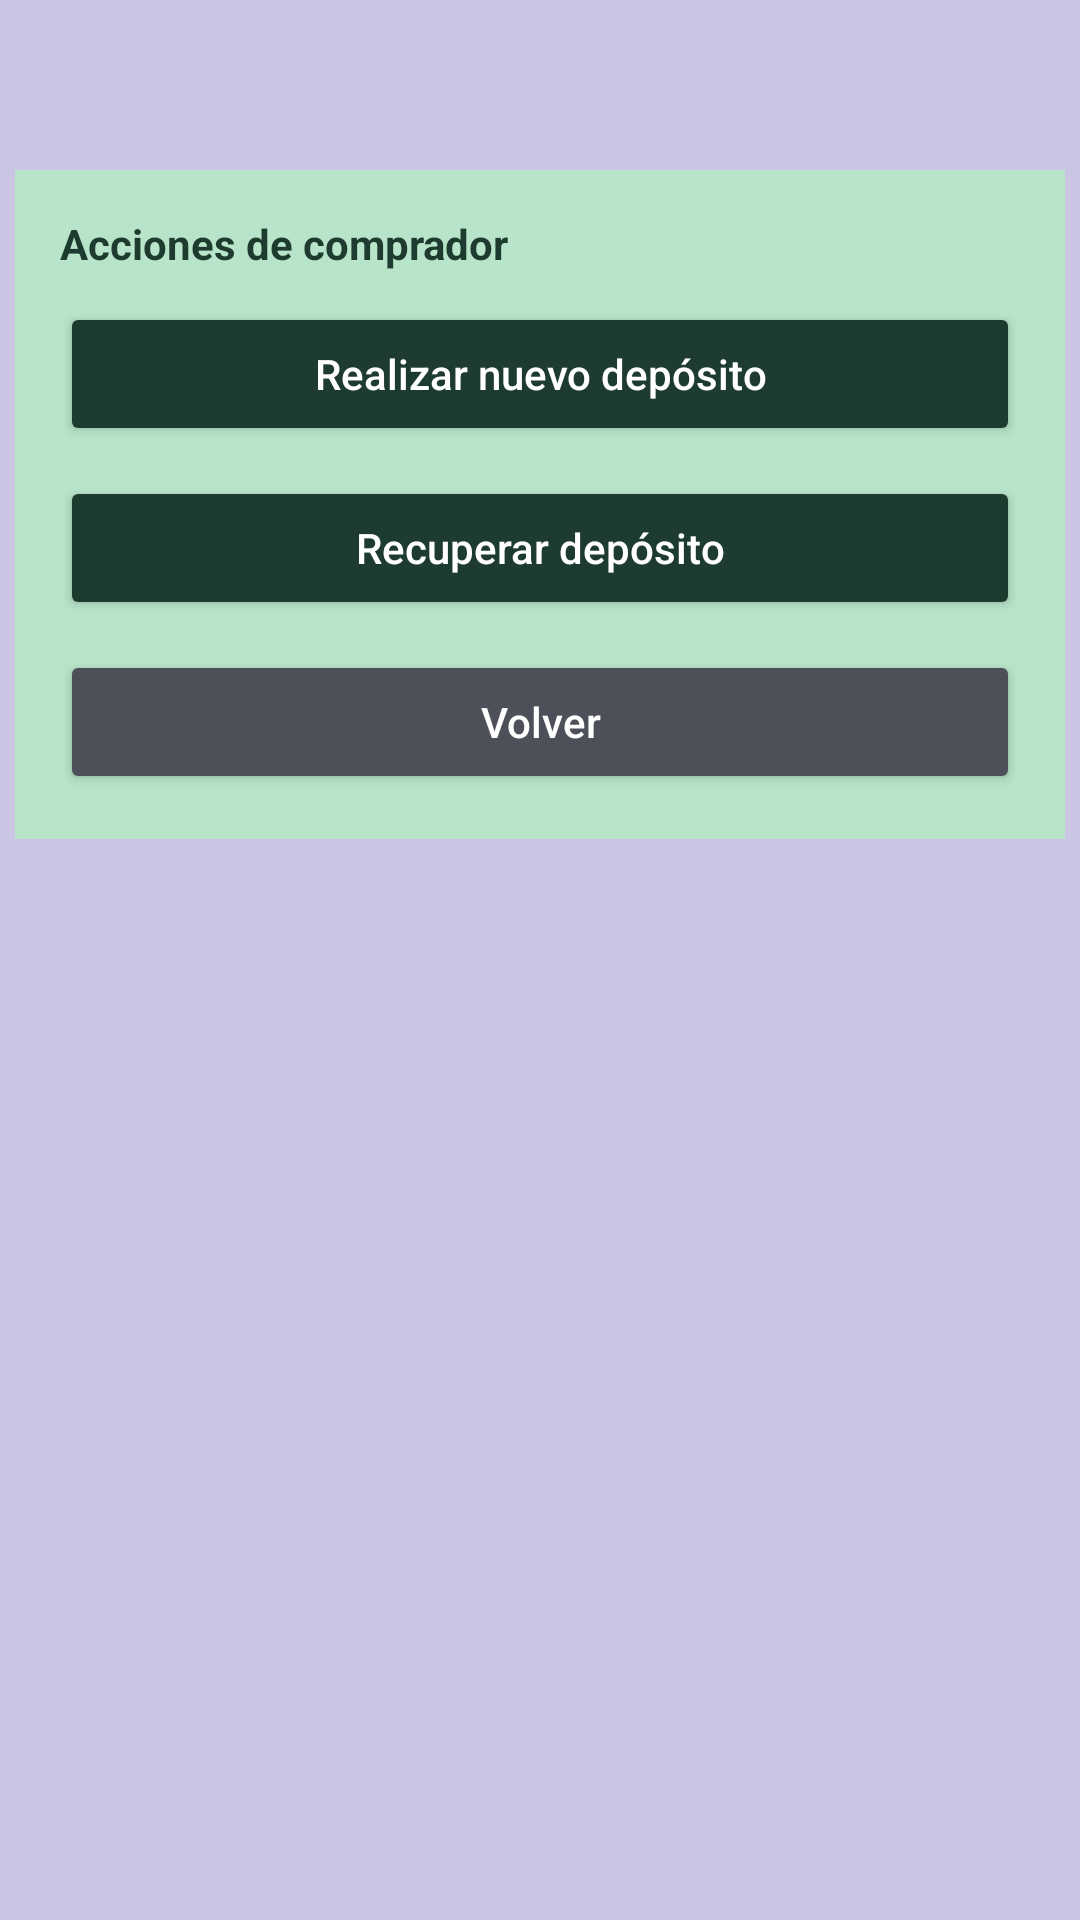

This screen was rendered from an Android layout file. Write that file and the resources it references.
<!-- AndroidManifest.xml: application theme Theme.FairPay -->
<!-- res/layout/fragment_comprador.xml -->
<?xml version="1.0" encoding="utf-8"?>
<ScrollView xmlns:android="http://schemas.android.com/apk/res/android"
    xmlns:app="http://schemas.android.com/apk/res-auto"
    android:layout_width="match_parent"
    android:layout_height="wrap_content"
    android:background="#C9C5E3">

    <LinearLayout
        android:layout_width="match_parent"
        android:layout_height="wrap_content"
        android:orientation="vertical"
        android:padding="5dp">

        
        <androidx.cardview.widget.CardView
            android:layout_width="match_parent"
            android:layout_height="wrap_content"
            android:layout_marginBottom="10dp"
            app:cardCornerRadius="8dp"
            app:cardBackgroundColor="#C9C5E3"
            app:cardElevation="0dp">
            <TextView
                android:id="@+id/tv_resultado_log"
                android:layout_width="match_parent"
                android:layout_height="wrap_content"
                android:gravity="center"
                android:padding="10dp"
                android:text=""
                android:textColor="#333333"
                android:textSize="16sp" />
        </androidx.cardview.widget.CardView>

        
        <LinearLayout
            android:id="@+id/layout_buyer_menu"
            android:layout_width="match_parent"
            android:layout_height="wrap_content"
            android:orientation="vertical"
            android:visibility="visible"
            android:background="#B8E4C9"
            android:padding="15dp">
            <TextView android:layout_width="wrap_content" android:layout_height="wrap_content" android:text="Acciones de comprador" android:textStyle="bold" android:paddingBottom="10dp" android:textColor="#1D3B2F" />
            <Button android:id="@+id/btn_buyer_new" android:layout_width="match_parent" android:layout_height="wrap_content" android:text="Realizar nuevo depósito" android:textAllCaps="false" android:backgroundTint="#1D3B2F" android:textColor="#FFFFFF" app:cornerRadius="8dp" />
            <Button android:id="@+id/btn_buyer_existing" android:layout_width="match_parent" android:layout_height="wrap_content" android:text="Recuperar depósito" android:textAllCaps="false" android:backgroundTint="#1D3B2F" android:textColor="#FFFFFF" app:cornerRadius="8dp" android:layout_marginTop="10dp"/>
            <Button android:id="@+id/btn_buyer_back" android:layout_width="match_parent" android:layout_height="wrap_content" android:text="Volver" android:textAllCaps="false" android:backgroundTint="#4D5059" android:textColor="#FFFFFF" app:cornerRadius="8dp" android:layout_marginTop="10dp"/>
        </LinearLayout>

        
        <LinearLayout
            android:id="@+id/layout_forms_container"
            android:layout_width="match_parent"
            android:layout_height="wrap_content"
            android:orientation="vertical"
            android:visibility="gone"
            android:background="#B8E4C9"
            android:padding="10dp">

            <LinearLayout android:id="@+id/layout_create_escrow" android:layout_width="match_parent" android:layout_height="wrap_content" android:orientation="vertical" android:visibility="gone">
                <EditText android:id="@+id/input_private_key" android:layout_width="match_parent" android:layout_height="wrap_content" android:hint="Tu clave privada" android:textColorHint="#4D5059" android:background="#FFFFFF" android:inputType="textPassword" android:textColor="#1D3B2F" android:padding="10dp"/>
                <EditText android:id="@+id/input_seller" android:layout_width="match_parent" android:layout_height="wrap_content" android:hint="Dirección del vendedor" android:textColorHint="#4D5059" android:background="#FFFFFF" android:textColor="#1D3B2F" android:padding="10dp" android:layout_marginTop="10dp"/>
                <Button android:id="@+id/button_enviar_create_escrow" android:layout_width="match_parent" android:layout_height="wrap_content" android:text="Crear depósito" android:textAllCaps="false" android:backgroundTint="#1D3B2F" android:textColor="#FFFFFF" app:cornerRadius="8dp" android:layout_marginTop="10dp"/>
                <Button android:id="@+id/button_search_id" android:layout_width="match_parent" android:layout_height="wrap_content" android:text="Buscar ID confirmado" android:textAllCaps="false" android:backgroundTint="#1D3B2F" android:textColor="#FFFFFF" app:cornerRadius="8dp" android:visibility="gone" android:layout_marginTop="10dp"/>
            </LinearLayout>

            <LinearLayout android:id="@+id/layout_fund_escrow" android:layout_width="match_parent" android:layout_height="wrap_content" android:orientation="vertical" android:visibility="gone">
                <EditText android:id="@+id/input_escrow_id" android:layout_width="match_parent" android:layout_height="wrap_content" android:hint="Id depósito" android:textColorHint="#4D5059" android:background="#FFFFFF" android:enabled="false" android:textColor="#1D3B2F" android:padding="10dp"/>
                <EditText android:id="@+id/input_private_key_fund" android:layout_width="match_parent" android:layout_height="wrap_content" android:hint="Tu clave privada" android:textColorHint="#4D5059" android:background="#FFFFFF" android:inputType="textPassword" android:textColor="#1D3B2F" android:padding="10dp" android:layout_marginTop="10dp"/>
                <EditText android:id="@+id/input_fund_amount" android:layout_width="match_parent" android:layout_height="wrap_content" android:hint="Cantidad (ETH)" android:textColorHint="#4D5059" android:background="#FFFFFF" android:inputType="numberDecimal" android:textColor="#1D3B2F" android:padding="10dp" android:layout_marginTop="10dp"/>
                <Button android:id="@+id/button_fund_escrow" android:layout_width="match_parent" android:layout_height="wrap_content" android:text="Hacer pago" android:textAllCaps="false" android:backgroundTint="#1D3B2F" android:textColor="#FFFFFF" app:cornerRadius="8dp" android:layout_marginTop="10dp"/>
            </LinearLayout>

            <LinearLayout android:id="@+id/layout_buyer_approve" android:layout_width="match_parent" android:layout_height="wrap_content" android:orientation="vertical" android:visibility="gone">
                <Button android:id="@+id/button_buyer_approve" android:layout_width="match_parent" android:layout_height="wrap_content" android:text="Aprobar recepción" android:textAllCaps="false" android:backgroundTint="#1D3B2F" android:textColor="#FFFFFF" app:cornerRadius="8dp" />
            </LinearLayout>

            <Button android:id="@+id/btn_form_back_buyer" android:layout_width="match_parent" android:layout_height="wrap_content" android:text="Volver" android:textAllCaps="false" android:backgroundTint="#4D5059" android:textColor="#FFFFFF" app:cornerRadius="8dp" android:layout_marginTop="20dp"/>
        </LinearLayout>

        
        <LinearLayout
            android:id="@+id/layout_existing_escrow_buyer"
            android:layout_width="match_parent"
            android:layout_height="wrap_content"
            android:orientation="vertical"
            android:visibility="gone"
            android:background="#B8E4C9"
            android:padding="10dp">
            <EditText android:id="@+id/input_existing_escrow_id" android:layout_width="match_parent" android:layout_height="wrap_content" android:hint="ID del depósito" android:textColorHint="#4D5059" android:background="#FFFFFF" android:inputType="number" android:textColor="#1D3B2F" android:padding="10dp" android:layout_marginBottom="10dp"/>
            <Button android:id="@+id/btn_check_escrow_status" android:layout_width="match_parent" android:layout_height="wrap_content" android:text="Consultar y continuar" android:textAllCaps="false" android:backgroundTint="#1D3B2F" android:textColor="#FFFFFF" app:cornerRadius="8dp" android:layout_marginTop="10dp"/>
            <Button android:id="@+id/btn_existing_back_buyer" android:layout_width="match_parent" android:layout_height="wrap_content" android:text="Volver" android:textAllCaps="false" android:backgroundTint="#4D5059" android:textColor="#FFFFFF" app:cornerRadius="8dp" android:layout_marginTop="10dp"/>
        </LinearLayout>
    </LinearLayout>
</ScrollView>
<!-- resources referenced by this layout -->
<resources>
  <style name="Theme.FairPay" parent="Base.Theme.FairPay" />
  <style name="Base.Theme.FairPay" parent="Theme.Material3.DayNight.NoActionBar">
          
          
      </style>
</resources>
